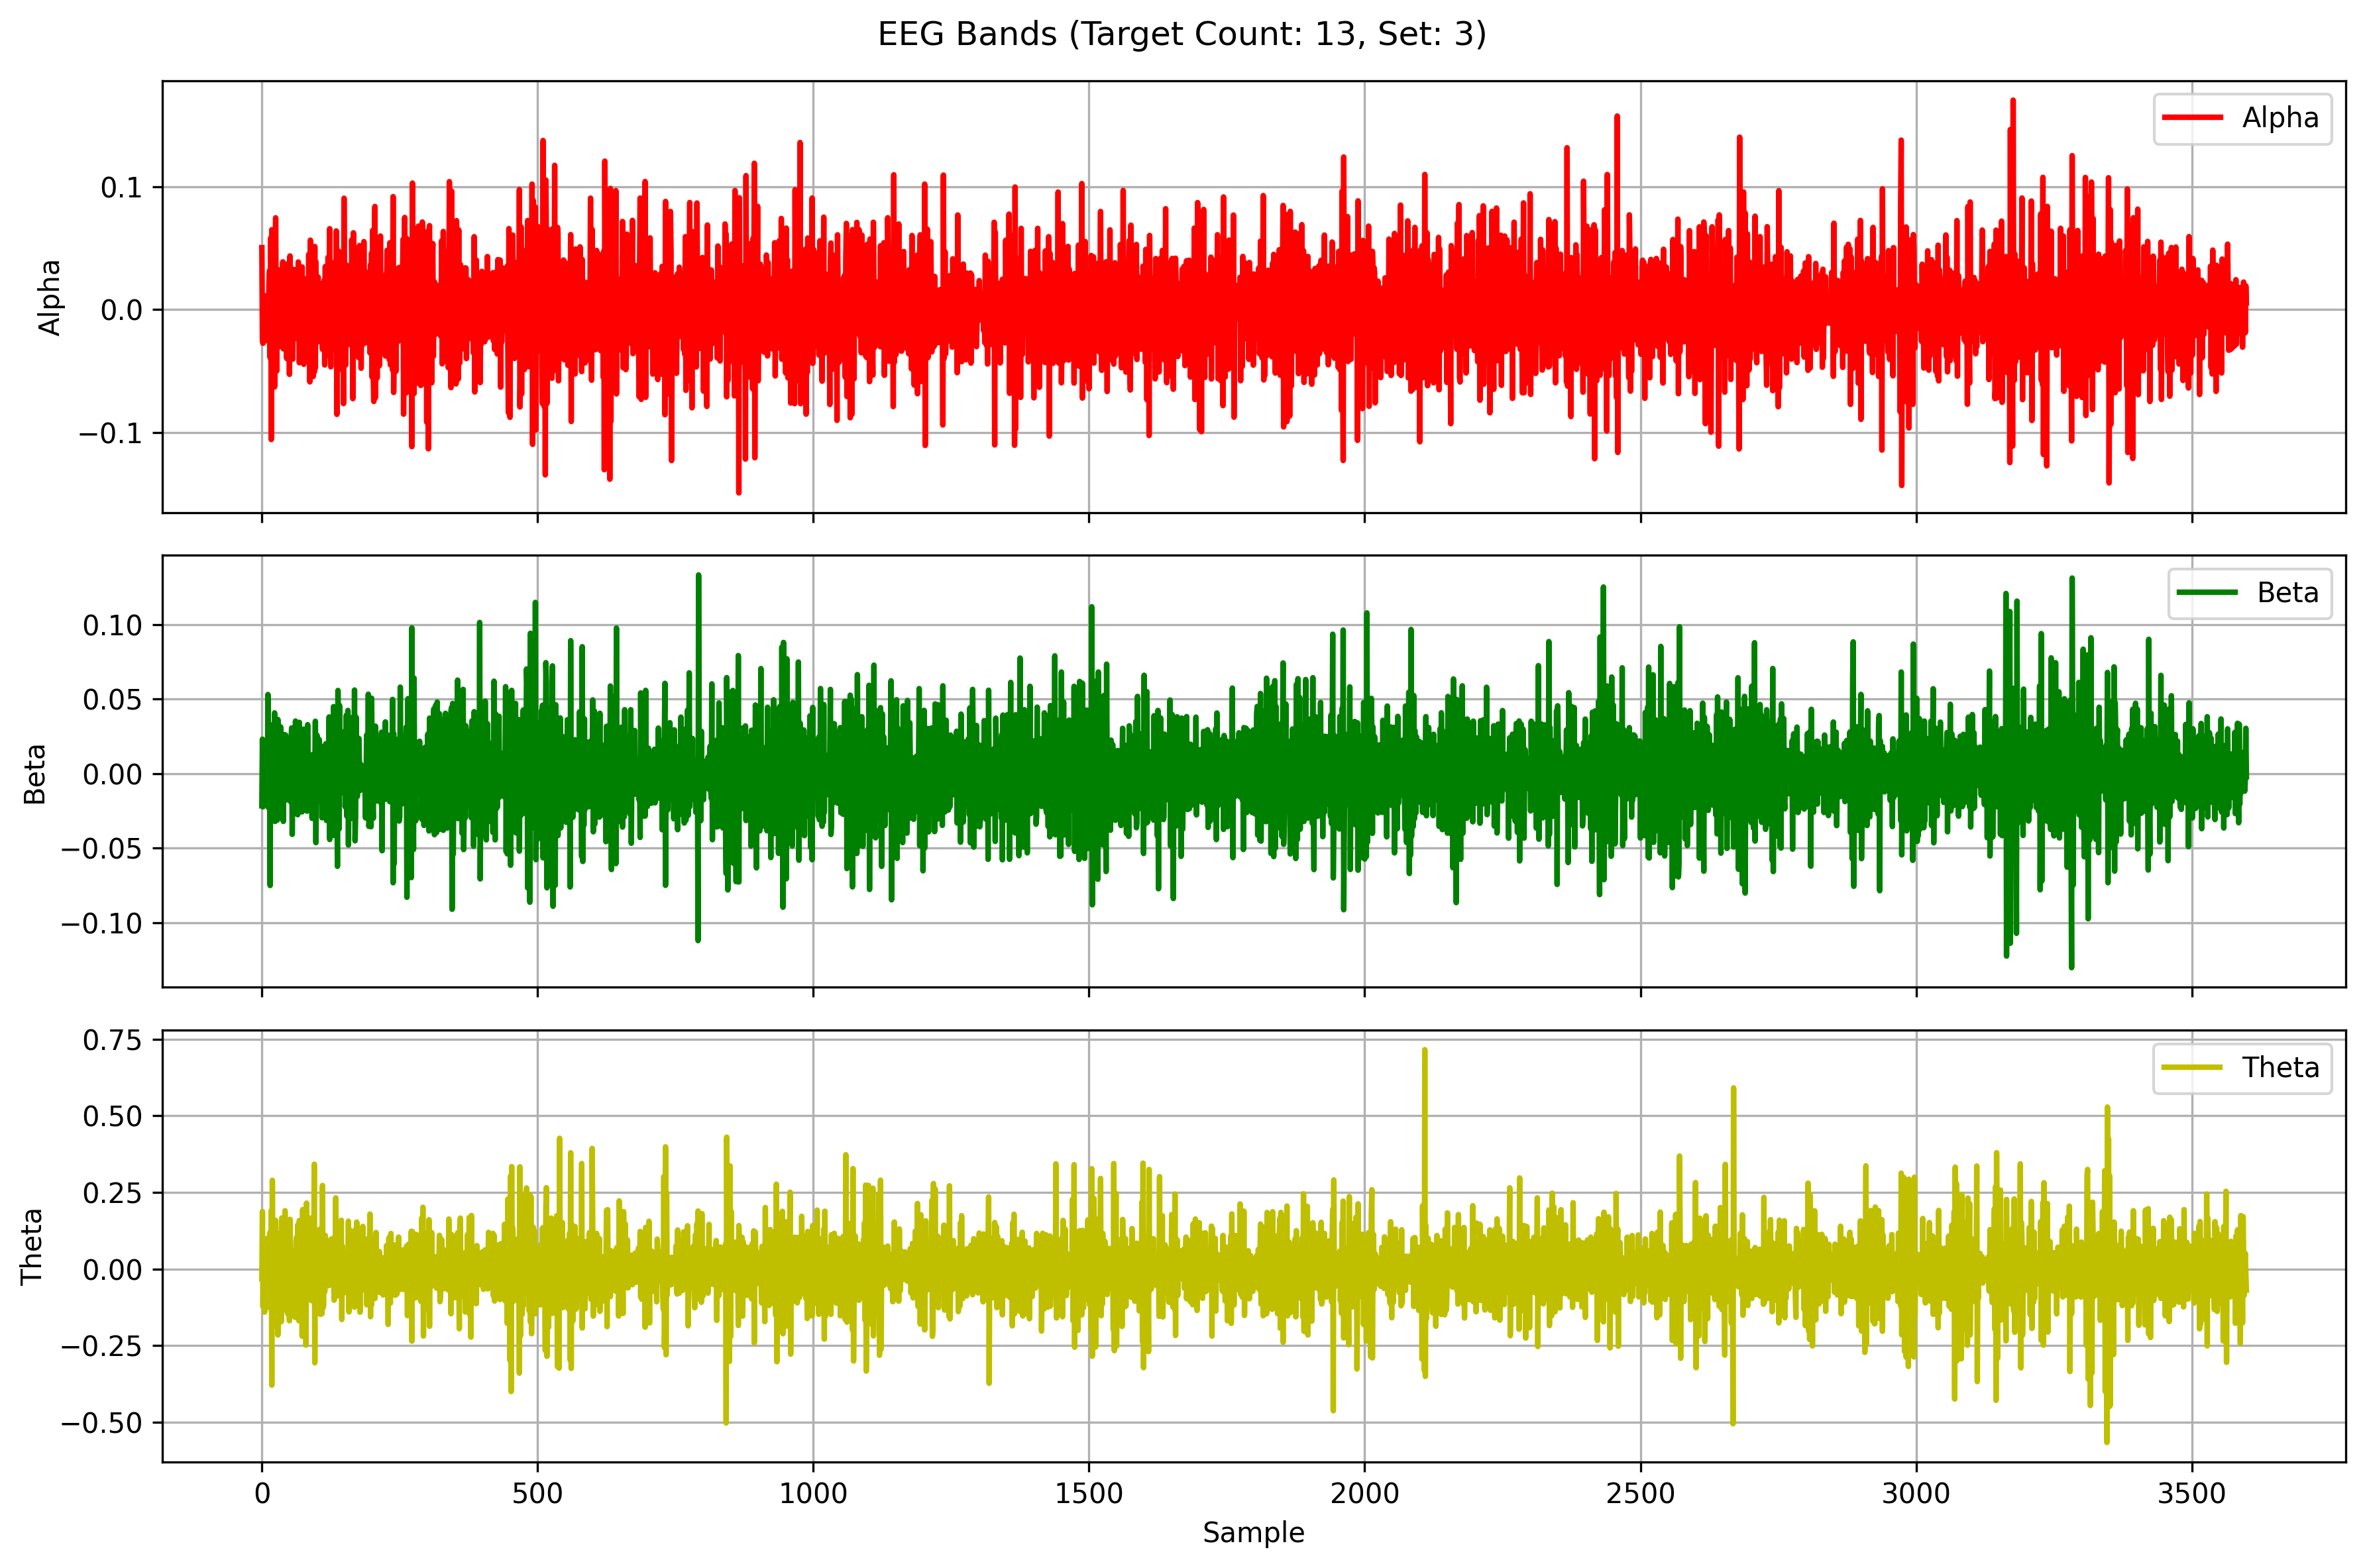

The table this chart was drawn from, first rows:
Alpha, Beta, Theta
0.05056, -0.02165, -0.03165
-0.02418, 0.02304, 0.1879
-0.02744, -0.02235, -0.1227
0.008619, 0.01391, 0.09464
-0.005181, -0.002579, -0.08917
0.01136, 0.01826, -0.1405
0.01001, -0.007988, 0.091
-0.02539, -0.001508, 0.03939
0.001562, -0.02063, -0.07904
-0.01285, 0.008582, 0.01989
0.0003278, -0.01048, -0.01968
0.005133, 0.05301, 0.1019
3.20657618326714e-05, -0.02298, -0.05949
0.02397, -0.01225, 0.05995
0.0319, 0.01398, -0.1255
-0.03925, -0.07518, 0.1209
0.05841, 0.03265, -0.0958
-0.1059, 0.01777, 0.1907
0.06516, -0.01544, -0.3789
-0.01089, 0.02703, 0.2899
-0.0126, -0.01294, -0.05518
-0.01177, 0.006064, -0.01019
0.03344, -0.0003298, 0.0772
-0.06304, 0.04067, 0.004719
-0.001218, -0.03217, -0.1849
0.07486, 0.004038, 0.1588
-0.004342, -0.02231, 0.01213
-0.04997, 0.02057, -0.0621
0.01275, -0.03132, 0.08819
-0.03097, 0.03627, -0.2152
0.008594, -0.02477, 0.1157
0.03231, -0.01031, 0.03385
0.02905, 0.0003519, -0.135
-0.02709, 0.004737, 0.0699
-0.0008371, 0.03135, 0.1142
-0.02365, -0.01189, -0.1719
-0.01974, -0.006555, 0.1669
0.0222, -0.01765, -0.05967
0.03896, 0.02245, 0.03866
-0.03196, -0.03215, -0.1127
0.01251, 0.02622, 0.04598
-0.004434, 0.006708, -0.05683
0.03121, -0.01694, 0.1905
-0.006732, 0.02583, -0.1339
-0.002275, -0.01784, -0.002059
-0.0398, 0.009368, -0.006652
0.03727, -0.01047, 0.1011
-0.01486, 0.009123, -0.146
-0.008228, -0.006768, 0.09662
0.03425, 0.009715, -0.02883
-0.05274, 0.00726, -0.1686
0.04377, -0.00872, 0.1623
-0.01956, -0.01898, 0.003392
-0.003282, 0.02296, 0.01024
0.01418, 0.0306, -0.00889
-0.0008955, -0.04086, -0.03385
-0.04035, -0.01178, 0.01028
0.006421, 0.001302, 0.05846
0.03279, 0.003711, 0.01968
-0.00787, -0.009063, 0.04573
... 3,540 more rows
